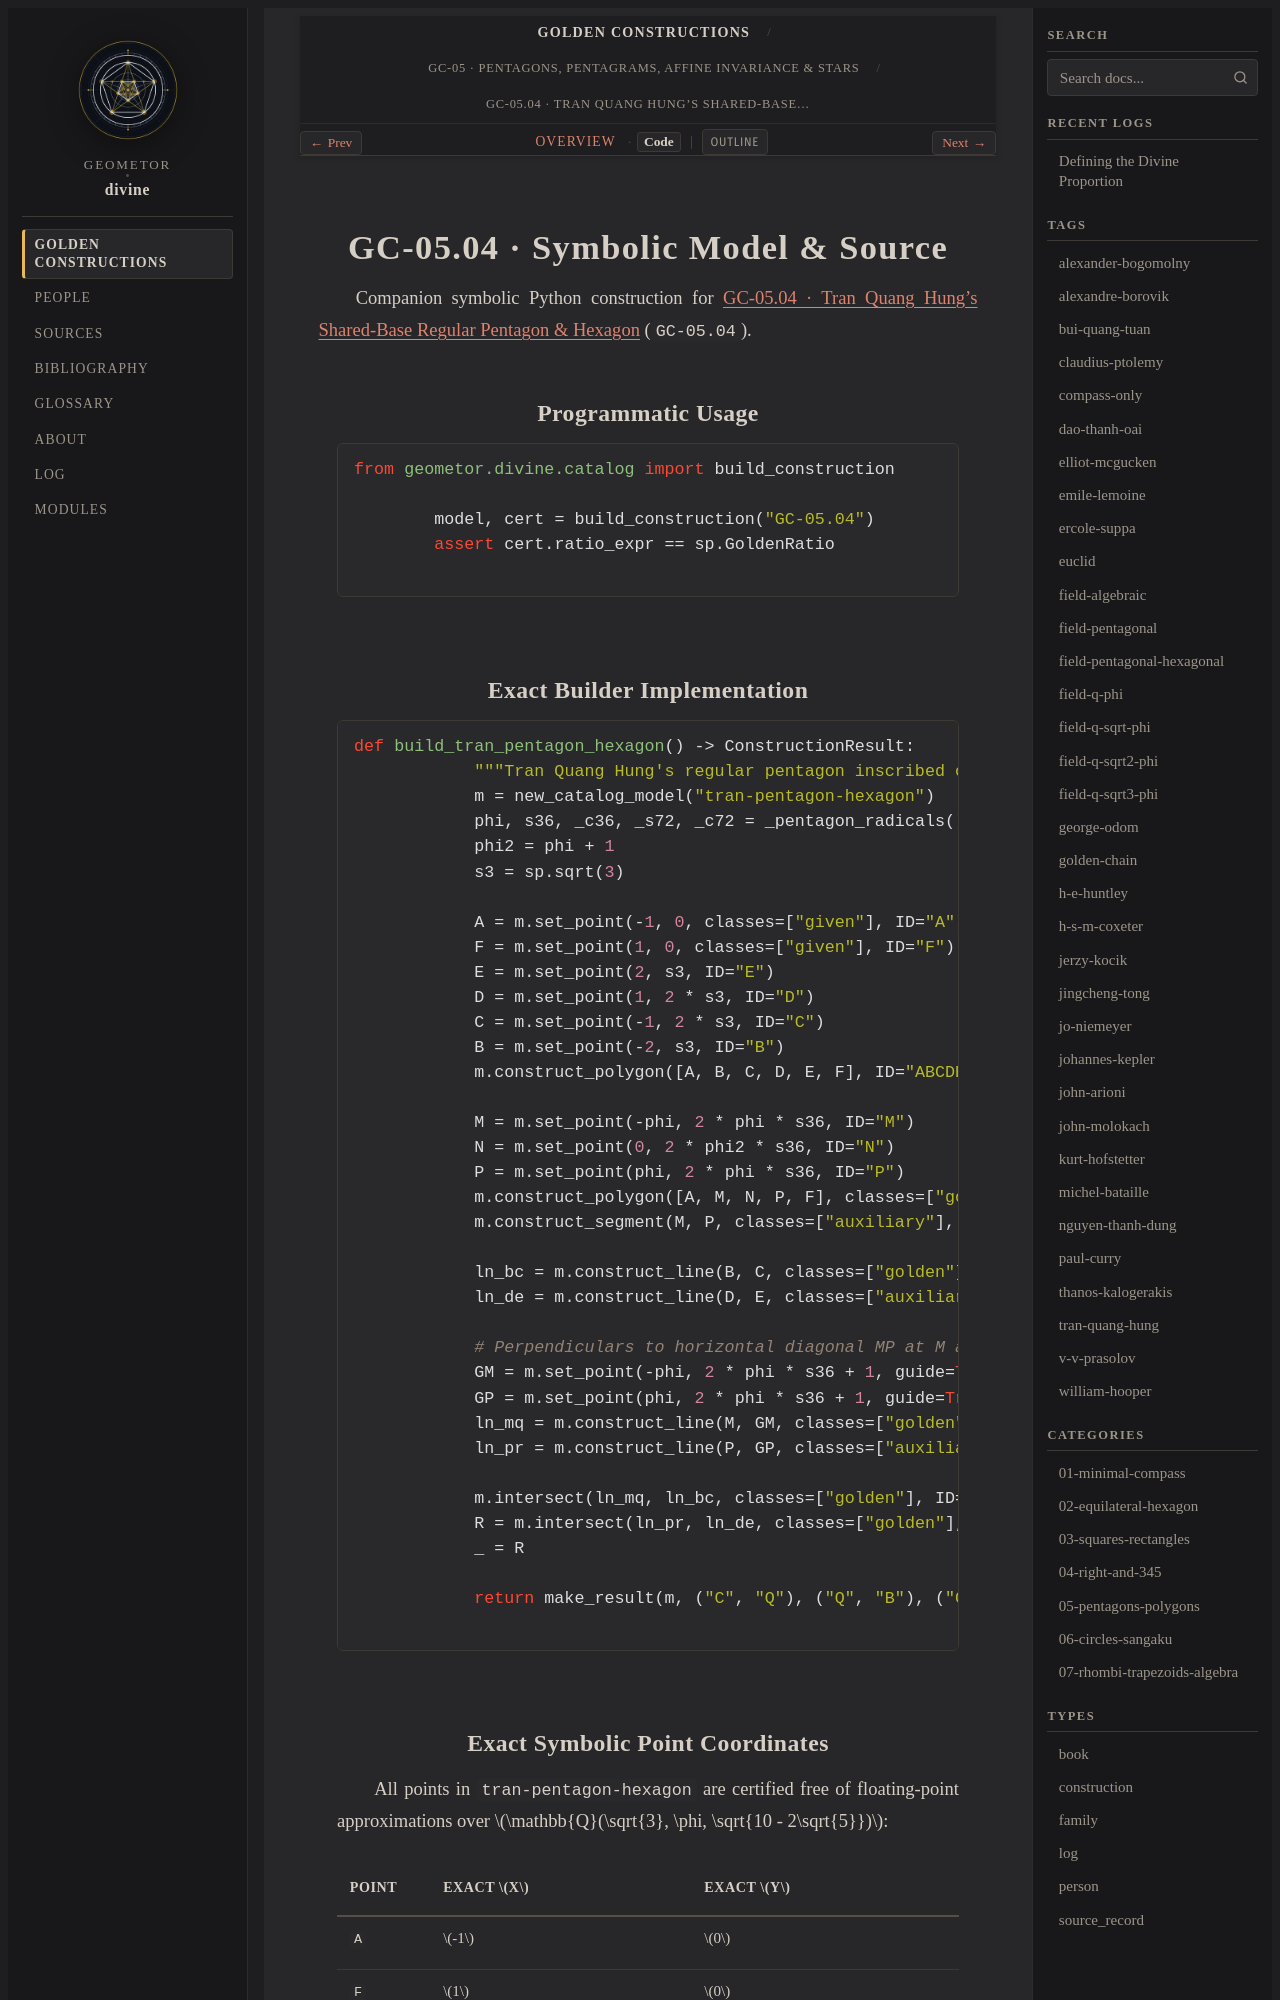

repository: geometor/divine · page: constructions/05-pentagons-polygons/04-tran-pentagon-hexagon/code.html · generator: sphinx

GC-05.04 · Symbolic Model & Source
==================================

Companion symbolic Python construction for :doc:`index` (``GC-05.04``).

Programmatic Usage
------------------

.. code-block:: python

   from geometor.divine.catalog import build_construction

   model, cert = build_construction("GC-05.04")
   assert cert.ratio_expr == sp.GoldenRatio

Exact Builder Implementation
----------------------------

.. code-block:: python

   def build_tran_pentagon_hexagon() -> ConstructionResult:
       """Tran Quang Hung's regular pentagon inscribed on the base of a regular hexagon."""
       m = new_catalog_model("tran-pentagon-hexagon")
       phi, s36, _c36, _s72, _c72 = _pentagon_radicals()
       phi2 = phi + 1
       s3 = sp.sqrt(3)

       A = m.set_point(-1, 0, classes=["given"], ID="A")
       F = m.set_point(1, 0, classes=["given"], ID="F")
       E = m.set_point(2, s3, ID="E")
       D = m.set_point(1, 2 * s3, ID="D")
       C = m.set_point(-1, 2 * s3, ID="C")
       B = m.set_point(-2, s3, ID="B")
       m.construct_polygon([A, B, C, D, E, F], ID="ABCDEF")

       M = m.set_point(-phi, 2 * phi * s36, ID="M")
       N = m.set_point(0, 2 * phi2 * s36, ID="N")
       P = m.set_point(phi, 2 * phi * s36, ID="P")
       m.construct_polygon([A, M, N, P, F], classes=["golden"], ID="AMNPF")
       m.construct_segment(M, P, classes=["auxiliary"], ID="MP")

       ln_bc = m.construct_line(B, C, classes=["golden"], ID="BC")
       ln_de = m.construct_line(D, E, classes=["auxiliary"], ID="DE")

       # Perpendiculars to horizontal diagonal MP at M and P
       GM = m.set_point(-phi, 2 * phi * s36 + 1, guide=True, ID="GM")
       GP = m.set_point(phi, 2 * phi * s36 + 1, guide=True, ID="GP")
       ln_mq = m.construct_line(M, GM, classes=["golden"], ID="MQ")
       ln_pr = m.construct_line(P, GP, classes=["auxiliary"], ID="PR")

       m.intersect(ln_mq, ln_bc, classes=["golden"], ID="Q")
       R = m.intersect(ln_pr, ln_de, classes=["golden"], ID="R")
       _ = R

       return make_result(m, ("C", "Q"), ("Q", "B"), ("C", "Q", "B"))
